Dataset: isolated_obj (GitHub, aharmer/dishBugs). Classes: acari mites and ticks, amphipoda, annelida worms, araneae spiders, archaeognatha bristletails, blattodea cockroaches, carabidae ground beetles, chilopoda centipedes, coleoptera beetles, coleoptera larva, collembola springtails, diplopoda millipedes, diptera flies, formicidae ants, gastropoda snails and slugs, hymenoptera bees and wasps, isopoda woodlice, opiliones harvestmen, orthoptera grasshoppers and crickets, pseudoscorpiones false scorpions, tipulidae crane flies, vespidae wasps.

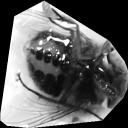
Label: diptera flies

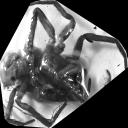
Label: araneae spiders

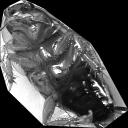
Label: blattodea cockroaches

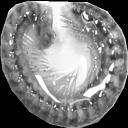
Label: diplopoda millipedes

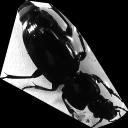
Label: carabidae ground beetles

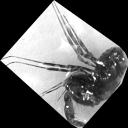
Label: opiliones harvestmen
